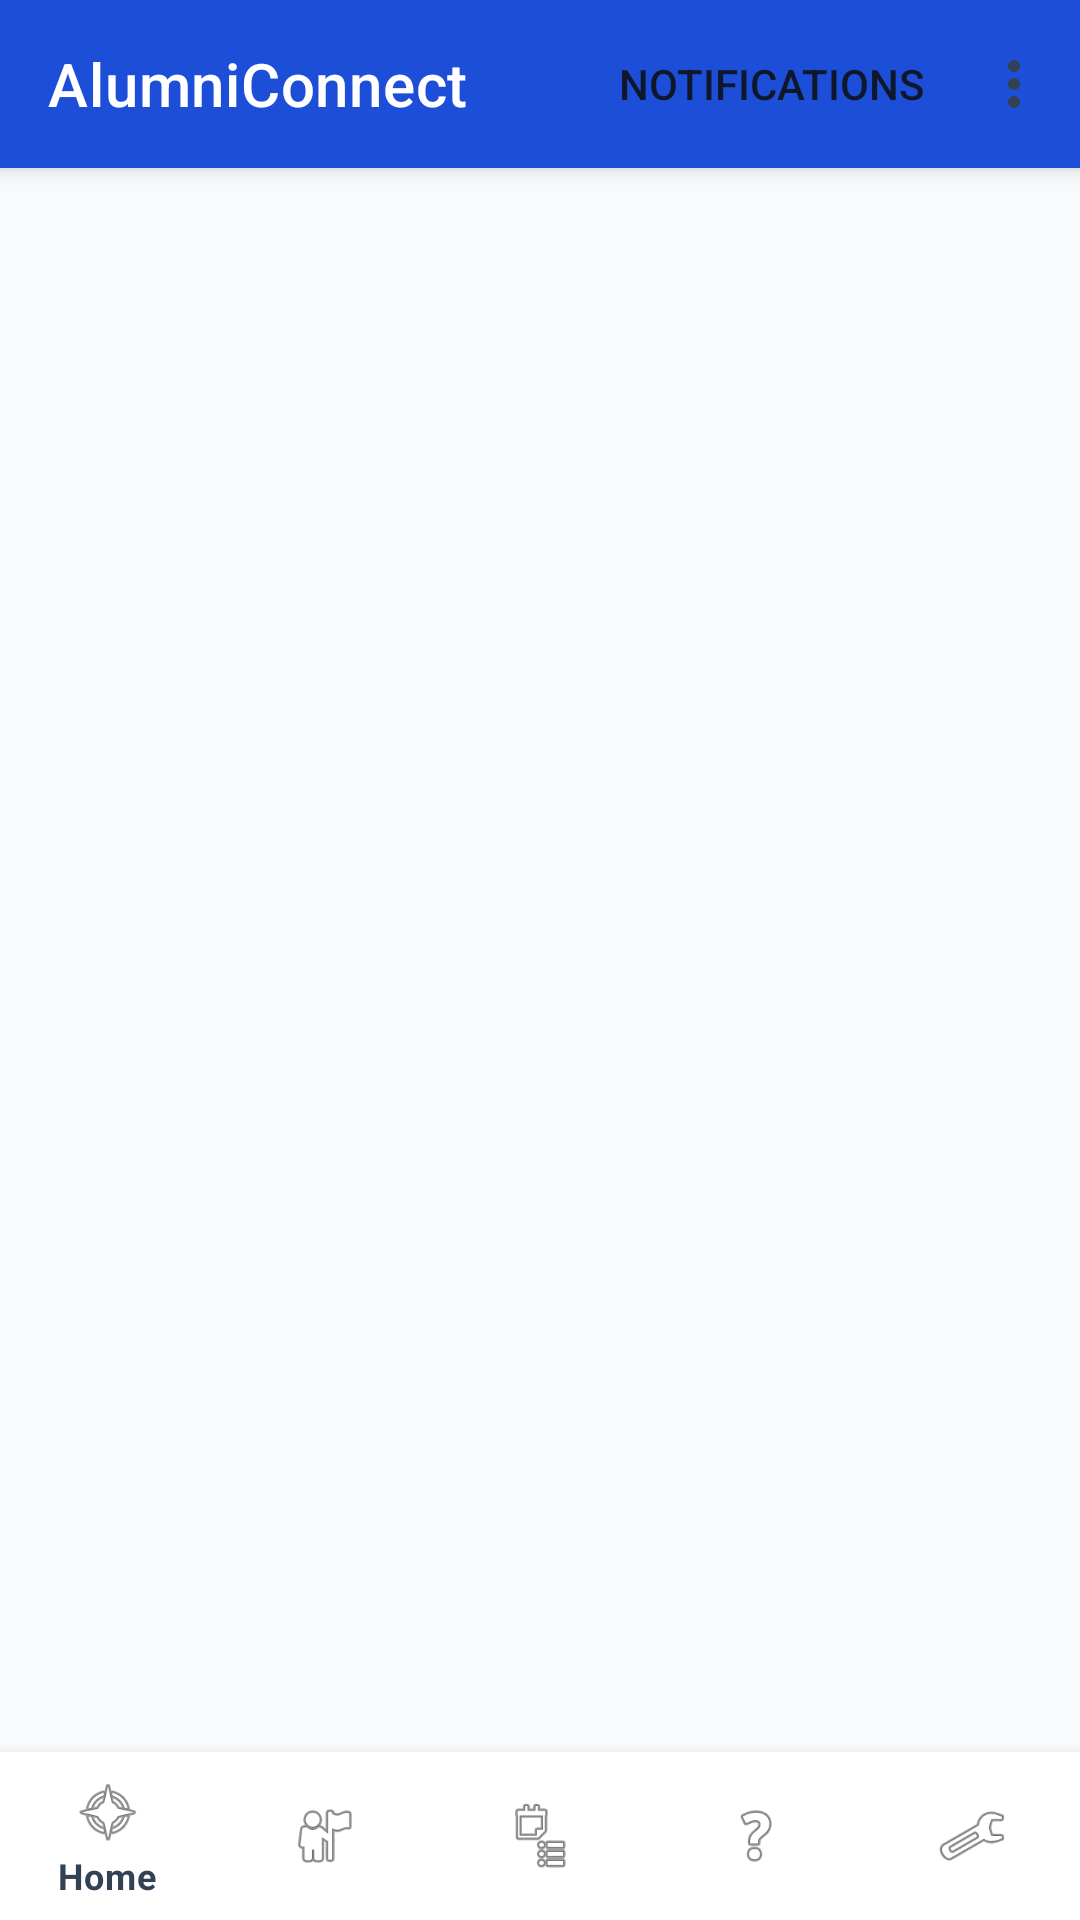

The Android layout XML behind this screen, and the referenced resources:
<!-- AndroidManifest.xml: activity theme Theme.AlumniConnect.NoActionBar -->
<!-- res/layout/activity_main.xml -->
<?xml version="1.0" encoding="utf-8"?>
<androidx.coordinatorlayout.widget.CoordinatorLayout
    xmlns:android="http://schemas.android.com/apk/res/android"
    xmlns:app="http://schemas.android.com/apk/res-auto"
    android:layout_width="match_parent"
    android:layout_height="match_parent"
    android:background="@color/background">

    
    <com.google.android.material.appbar.AppBarLayout
        android:id="@+id/app_bar_layout"
        android:layout_width="match_parent"
        android:layout_height="wrap_content">

        <com.google.android.material.appbar.MaterialToolbar
            android:id="@+id/toolbar"
            android:layout_width="match_parent"
            android:layout_height="?attr/actionBarSize"
            android:background="@color/primary"
            app:title="AlumniConnect"
            app:titleTextColor="@color/white"
            app:subtitleTextColor="#BFDBFE"
            app:menu="@menu/toolbar_menu" />
    </com.google.android.material.appbar.AppBarLayout>

    
    <androidx.fragment.app.FragmentContainerView
        android:id="@+id/fragment_container"
        android:layout_width="match_parent"
        android:layout_height="match_parent"
        app:layout_behavior="@string/appbar_scrolling_view_behavior" />

    
    <com.google.android.material.bottomnavigation.BottomNavigationView
        android:id="@+id/bottom_nav"
        android:layout_width="match_parent"
        android:layout_height="wrap_content"
        android:layout_gravity="bottom"
        android:background="@color/white"
        app:elevation="8dp"
        app:itemIconTint="@color/nav_item_color"
        app:itemTextColor="@color/nav_item_color"
        app:menu="@menu/bottom_nav_menu" />

</androidx.coordinatorlayout.widget.CoordinatorLayout>
<!-- resources referenced by this layout -->
<resources>
  <color name="background">#F8FAFC</color>
  <color name="primary">#1D4ED8</color>
  <color name="white">#FFFFFF</color>
  <style name="Theme.AlumniConnect.NoActionBar">
          <item name="windowActionBar">false</item>
          <item name="windowNoTitle">true</item>
          <item name="colorPrimary">@color/primary</item>
          <item name="colorPrimaryVariant">@color/primary_dark</item>
          <item name="colorOnPrimary">@color/white</item>
          <item name="colorSecondary">@color/accent</item>
          <item name="colorOnSecondary">@color/white</item>
          <item name="android:statusBarColor">@color/primary_dark</item>
          <item name="android:windowBackground">@color/background</item>
  
          
          <item name="android:textColor">@color/text_primary</item>
          <item name="android:textColorPrimary">@color/text_primary</item>
          <item name="android:textColorSecondary">@color/text_secondary</item>
          <item name="android:textColorHint">@color/text_muted</item>
          <item name="android:editTextColor">@color/text_primary</item>
  
          
          <item name="textInputStyle">@style/Widget.AlumniConnect.TextInputLayout</item>
          <item name="editTextStyle">@style/Widget.AlumniConnect.EditText</item>
      </style>
  <color name="primary_dark">#1E40AF</color>
  <color name="accent">#4F46E5</color>
  <color name="text_primary">#0F172A</color>
  <color name="text_secondary">#334155</color>
  <color name="text_muted">#64748B</color>
  <style name="Widget.AlumniConnect.TextInputLayout" parent="Widget.MaterialComponents.TextInputLayout.OutlinedBox">
          <item name="boxBackgroundMode">outline</item>
          <item name="boxBackgroundColor">@color/input_background</item>
          <item name="boxStrokeColor">@color/text_box_stroke</item>
          <item name="boxStrokeWidth">1.5dp</item>
          <item name="boxStrokeWidthFocused">2dp</item>
          <item name="boxCornerRadiusTopStart">12dp</item>
          <item name="boxCornerRadiusTopEnd">12dp</item>
          <item name="boxCornerRadiusBottomStart">12dp</item>
          <item name="boxCornerRadiusBottomEnd">12dp</item>
          <item name="hintTextColor">@color/text_box_hint</item>
          <item name="android:textColorHint">@color/text_muted</item>
          <item name="boxStrokeErrorColor">@color/error</item>
          <item name="errorTextColor">@color/error</item>
      </style>
  <style name="Widget.AlumniConnect.EditText" parent="Widget.MaterialComponents.TextInputEditText.OutlinedBox">
          <item name="android:textColor">@color/text_primary</item>
          <item name="android:textColorHint">@color/text_muted</item>
      </style>
  <color name="input_background">#FFFFFF</color>
  <color name="error">#EF4444</color>
</resources>
